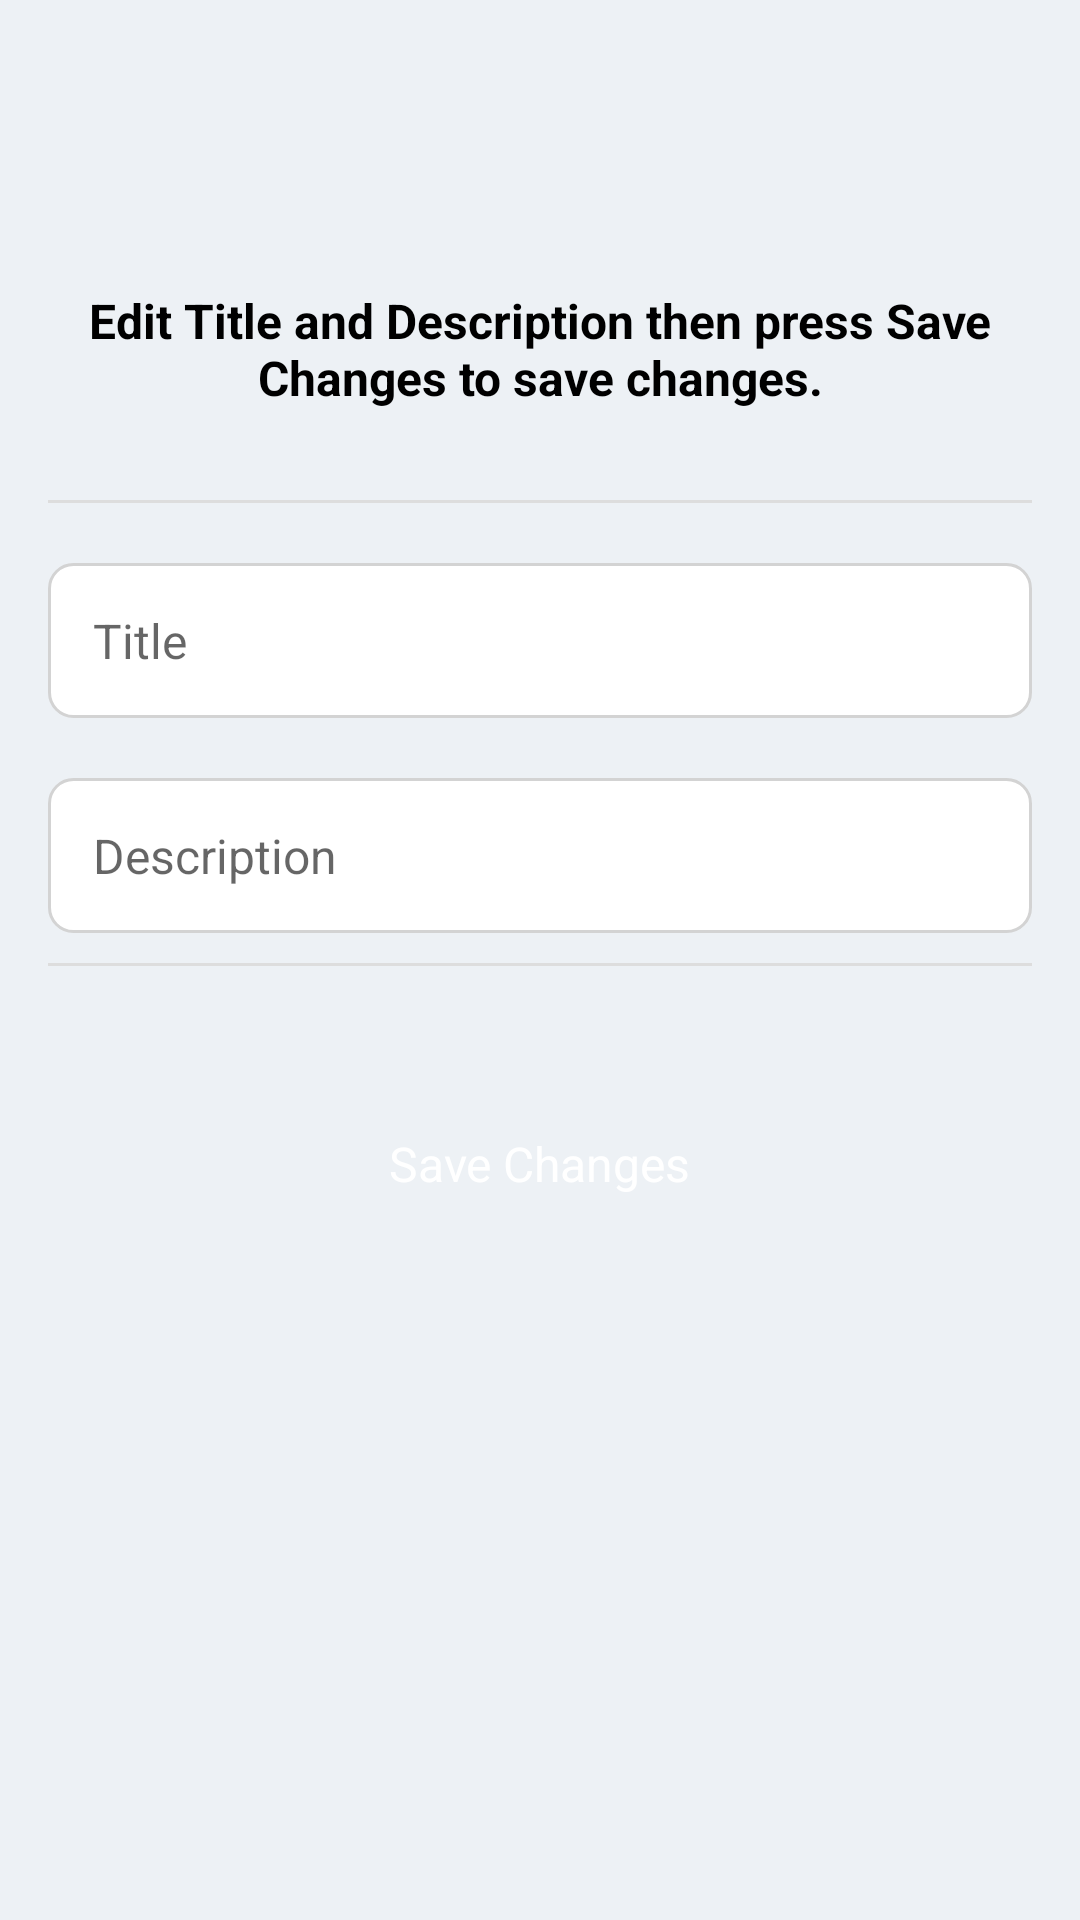

This screen was rendered from an Android layout file. Write that file and the resources it references.
<!-- AndroidManifest.xml: application theme Theme.SkillSwap -->
<!-- res/layout/activity_edit_post.xml -->
<?xml version="1.0" encoding="utf-8"?>
<LinearLayout xmlns:android="http://schemas.android.com/apk/res/android"
xmlns:app="http://schemas.android.com/apk/res-auto"
xmlns:tools="http://schemas.android.com/tools"
android:id="@+id/main"
android:layout_width="match_parent"
android:layout_height="match_parent"
android:orientation="vertical"
android:padding="16dp" android:background="@color/light_gray_blue"
tools:context=".EditPostActivity">

<ImageView
    android:id="@+id/goback234"
    android:layout_width="30dp"
    android:layout_height="30dp"
    android:layout_marginTop="20dp"
    android:layout_marginStart="10dp"
    app:srcCompat="@drawable/back" />

<TextView
    android:layout_width="wrap_content"
    android:layout_height="wrap_content"
    android:text="Edit Title and Description then press Save Changes to save changes."
    android:textAlignment="center"
    android:textColor="@color/black"
    android:textSize="16sp"
    android:textStyle="bold"
    android:layout_marginTop="30dp"
    android:layout_marginBottom="20dp" />

<View
    android:layout_width="match_parent"
    android:layout_height="1dp"
    android:layout_marginTop="10dp"
    android:background="@color/light_gray" />

<EditText
    android:id="@+id/editTextTitle"
    android:layout_width="match_parent"
    android:layout_height="wrap_content"
    android:layout_marginTop="20dp"
    android:textColor="@android:color/black"
    android:hint="Title"
    android:padding="15dp"
    android:textSize="16sp"
    android:background="@drawable/border"
    android:textColorHint="#99000000"
    android:focusable="true"
    android:focusableInTouchMode="true" />

<EditText
    android:id="@+id/editTextDescription"
    android:layout_width="match_parent"
    android:layout_height="wrap_content"
    android:layout_marginTop="20dp"
    android:hint="Description"
    android:textColor="@android:color/black"
    android:textColorHint="#99000000"
    android:padding="15dp"
    android:textSize="16sp"
    android:background="@drawable/border"
    android:focusable="true"
    android:focusableInTouchMode="true" />

<View
    android:layout_width="match_parent"
    android:layout_height="1dp"
    android:layout_marginTop="10dp"
    android:background="@color/light_gray" />

<Button
    android:id="@+id/buttonSave"
    android:layout_width="wrap_content"
    android:layout_height="wrap_content"
    android:layout_gravity="center_horizontal"
    android:layout_marginTop="40dp"
    android:layout_marginBottom="20dp"
    android:backgroundTint="@color/black"
    android:text="Save Changes"
    android:textColor="@android:color/white"
    android:textSize="16sp"
    android:padding="15dp"
    android:drawablePadding="8dp"/>

</LinearLayout>
<!-- resources referenced by this layout -->
<resources>
  <color name="black">#FF000000</color>
  <color name="light_gray">#DDDDDD</color>
  <color name="light_gray_blue">#EDF1F5</color>
  <!-- drawable border (drawable) -->
  <?xml version="1.0" encoding="utf-8"?>
  <shape xmlns:android="http://schemas.android.com/apk/res/android">
      <solid android:color="#FFFFFF"/>
      <stroke android:color="#D3D3D3" android:width="1dp"/>
      <corners android:radius="8dp"/>
  </shape>
</resources>
